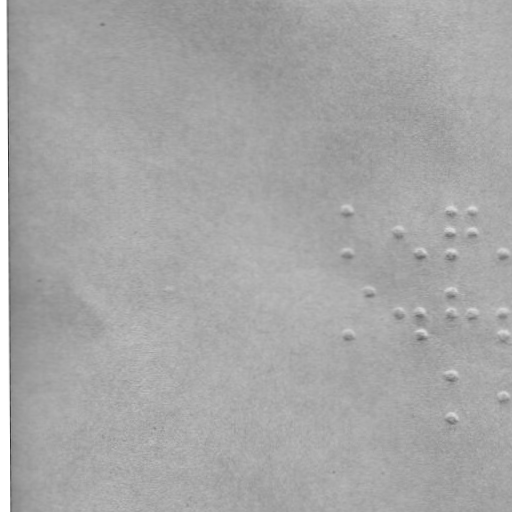

The table this chart was drawn from, first rows:
braille
False
x, y
347.2, 210.3
347.4, 253.3
400.3, 231.1
420.4, 253
451.2, 209.9
451.3, 230.9
451.4, 252.9
473.2, 209.8
473.3, 230.8
502.4, 252.7
347.7, 335.3
371.5, 292.2
400.6, 313.1
420.6, 313
420.7, 335
451.5, 291.9
451.6, 312.9
473.6, 312.8
502.6, 312.7
502.7, 334.7
451.8, 374.9
451.9, 417.9
502.9, 395.7
